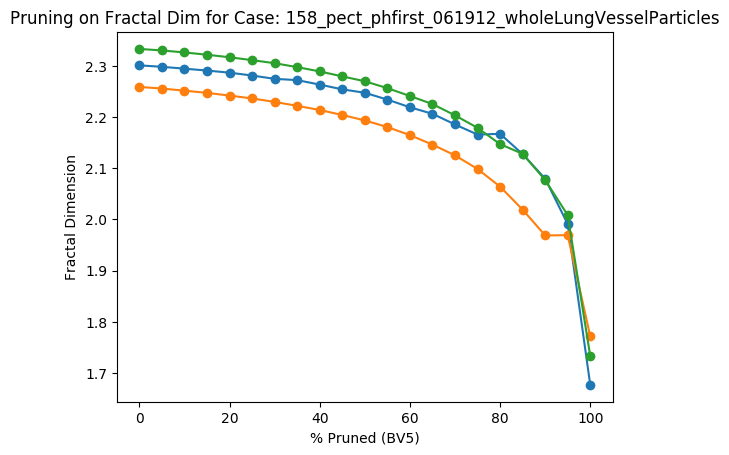

The file beside this chart, header and first rows:
Percent Threshold (BV5), Fractal Dimension
0, 2.333
5, 2.33
10, 2.326
15, 2.322
20, 2.317
25, 2.311
30, 2.305
35, 2.297
40, 2.289
45, 2.279
50, 2.27
55, 2.256
60, 2.241
65, 2.225
70, 2.203
75, 2.179
80, 2.147
85, 2.128
90, 2.077
95, 2.008
100, 1.733
